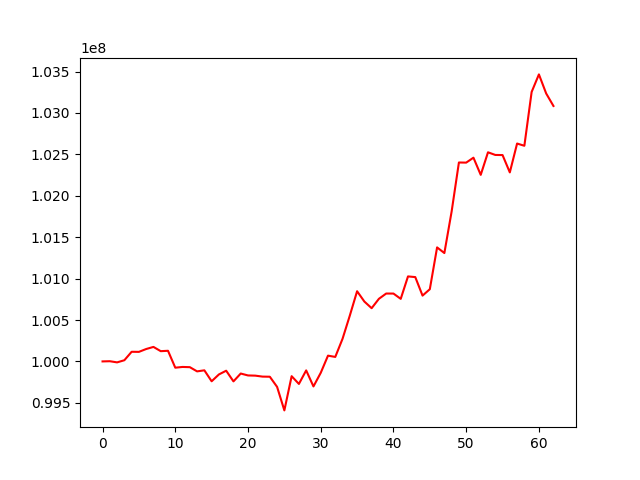

Source data for this figure (header and first rows):
, 0
0, 100000000
1, 100002379
2, 99988354
3, 100014298
4, 100116313
5, 100115281
6, 100149678
7, 100175058
8, 100123759
9, 100128364
10, 99924319
11, 99933168
12, 99930588
13, 99879762
14, 99892536
15, 99760130
16, 99842731
17, 99887800
18, 99758884
19, 99853683
20, 99830617
21, 99828225
22, 99816567
23, 99815164
24, 99692603
25, 99408598
26, 99821747
27, 99728118
28, 99891637
29, 99697909
30, 99861960
31, 100069624
32, 100054154
33, 100273210
34, 100553376
35, 100847389
36, 100722836
37, 100642576
38, 100755878
39, 100819487
40, 100819216
41, 100755371
42, 101026231
43, 101018088
44, 100794531
45, 100871757
46, 101376566
47, 101308296
48, 101810311
49, 102401621
50, 102400111
51, 102459752
52, 102252450
53, 102524749
54, 102492752
55, 102491291
56, 102282061
57, 102630531
58, 102603441
59, 103253257
... 3 more rows
